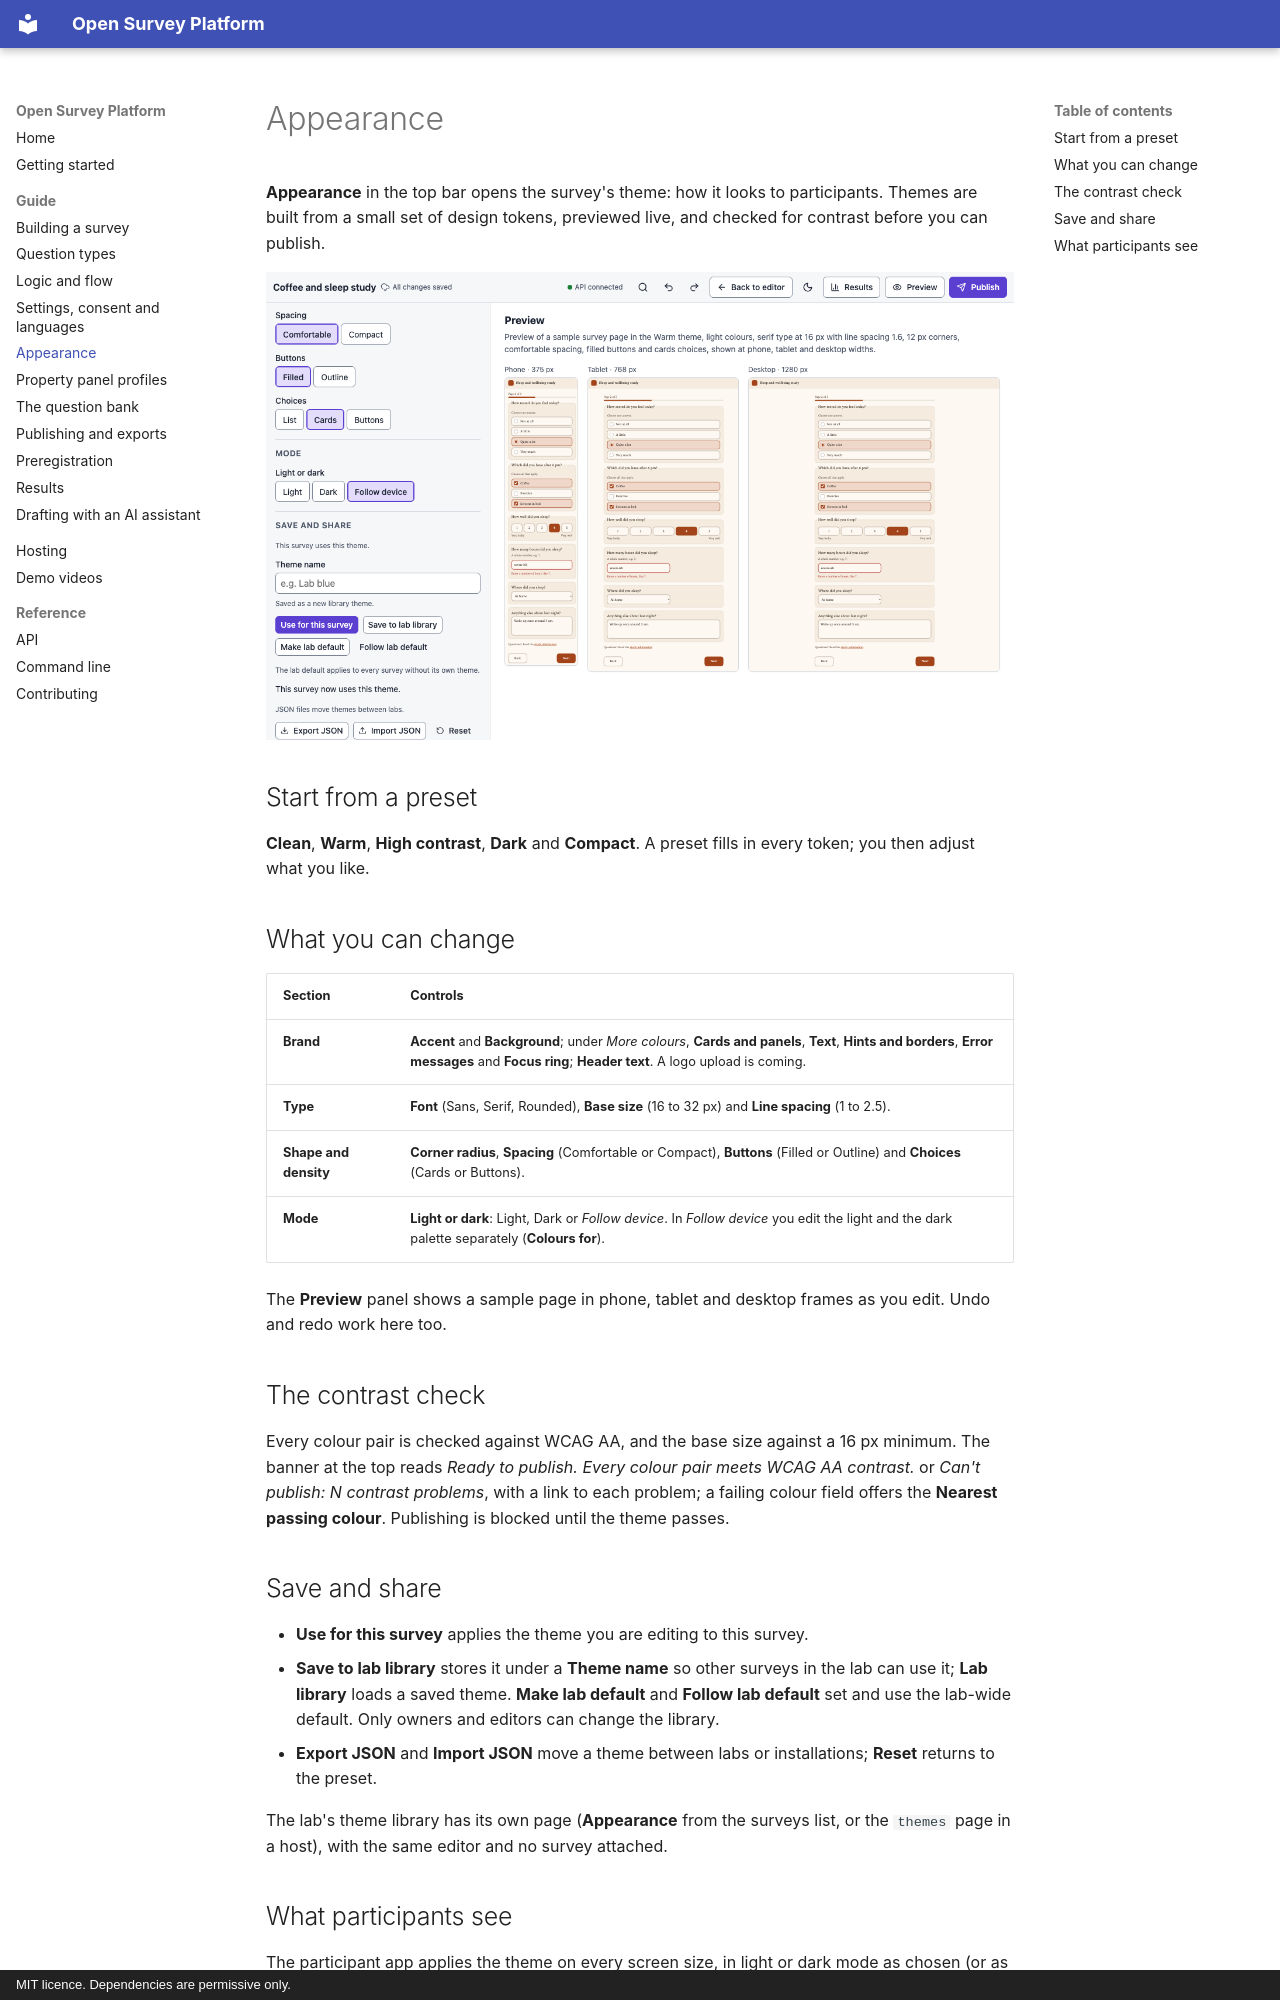

repository: andytwoods/open-survey-platform · page: appearance/index.html · generator: mkdocs · copyright: MIT licence. Dependencies are permissive only.

# Appearance

**Appearance** in the top bar opens the survey's theme: how it looks to participants.
Themes are built from a small set of design tokens, previewed live, and checked for
contrast before you can publish.

<figure markdown="span">
  ![The appearance page](assets/screenshots/appearance.png){ loading=lazy }
</figure>

## Start from a preset

**Clean**, **Warm**, **High contrast**, **Dark** and **Compact**. A preset fills in every
token; you then adjust what you like.

## What you can change

| Section | Controls |
|---|---|
| **Brand** | **Accent** and **Background**; under *More colours*, **Cards and panels**, **Text**, **Hints and borders**, **Error messages** and **Focus ring**; **Header text**. A logo upload is coming. |
| **Type** | **Font** (Sans, Serif, Rounded), **Base size** (16 to 32 px) and **Line spacing** (1 to 2.5). |
| **Shape and density** | **Corner radius**, **Spacing** (Comfortable or Compact), **Buttons** (Filled or Outline) and **Choices** (Cards or Buttons). |
| **Mode** | **Light or dark**: Light, Dark or *Follow device*. In *Follow device* you edit the light and the dark palette separately (**Colours for**). |

The **Preview** panel shows a sample page in phone, tablet and desktop frames as you edit.
Undo and redo work here too.

## The contrast check

Every colour pair is checked against WCAG AA, and the base size against a 16 px minimum.
The banner at the top reads *Ready to publish. Every colour pair meets WCAG AA contrast.* or
*Can't publish: N contrast problems*, with a link to each problem; a failing colour field
offers the **Nearest passing colour**. Publishing is blocked until the theme passes.

## Save and share

- **Use for this survey** applies the theme you are editing to this survey.
- **Save to lab library** stores it under a **Theme name** so other surveys in the lab can
  use it; **Lab library** loads a saved theme. **Make lab default** and **Follow lab
  default** set and use the lab-wide default. Only owners and editors can change the
  library.
- **Export JSON** and **Import JSON** move a theme between labs or installations;
  **Reset** returns to the preset.

The lab's theme library has its own page (**Appearance** from the surveys list, or the
`themes` page in a host), with the same editor and no survey attached.
